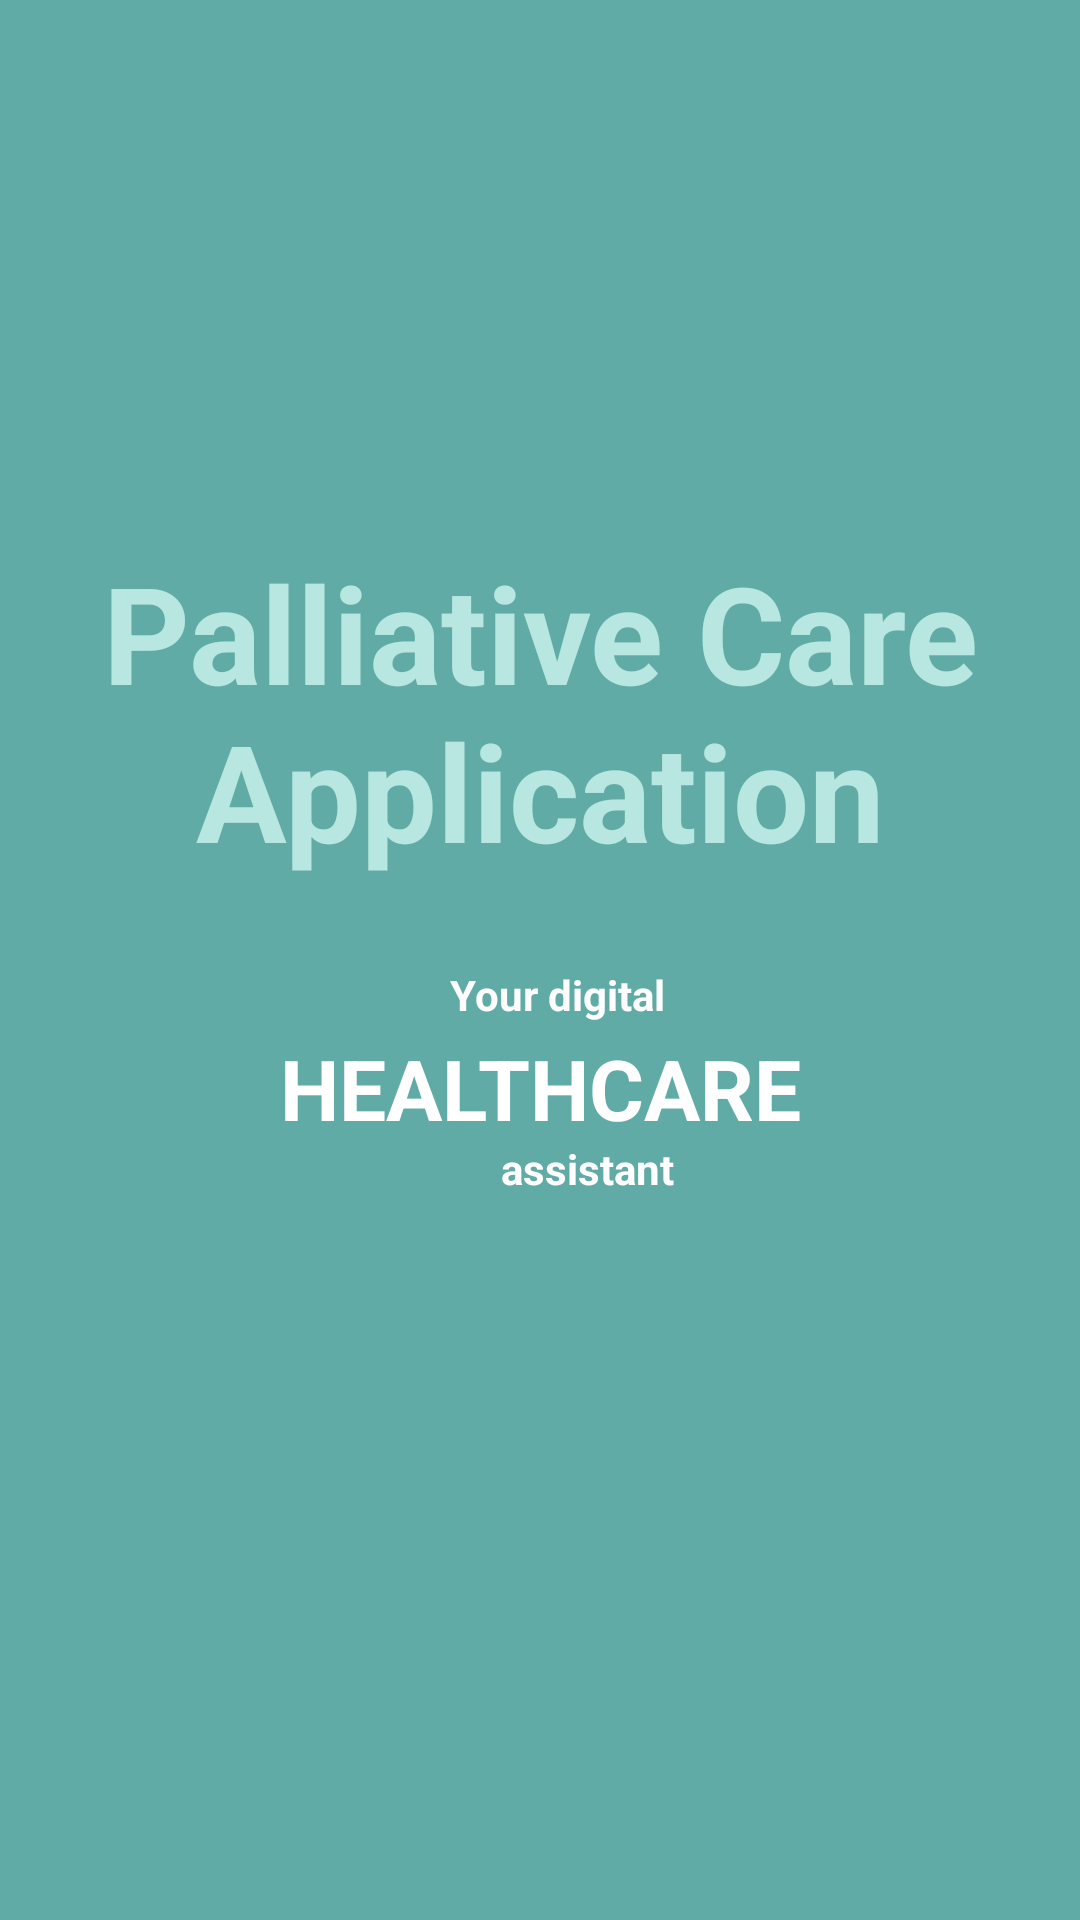

Layout XML and referenced resources for this Android screen:
<!-- AndroidManifest.xml: application theme Theme.AppCompat -->
<!-- res/layout/activity_splach_screen.xml -->
<?xml version="1.0" encoding="utf-8"?>
<androidx.constraintlayout.widget.ConstraintLayout xmlns:android="http://schemas.android.com/apk/res/android"
    xmlns:app="http://schemas.android.com/apk/res-auto"
    xmlns:tools="http://schemas.android.com/tools"
    android:layout_width="match_parent"
    android:layout_height="match_parent"
    android:background="#60ABA5"
    tools:context=".SplachScreen">


    <TextView
        android:id="@+id/textView"
        android:layout_width="305dp"
        android:layout_height="123dp"
        android:layout_marginStart="45dp"
        android:layout_marginEnd="46dp"
        android:gravity="center"
        android:text="Palliative Care Application"
        android:textColor="#B8E6E0"
        android:textSize="45sp"
        android:textStyle="bold"
        app:layout_constraintBottom_toBottomOf="parent"
        app:layout_constraintEnd_toEndOf="parent"
        app:layout_constraintHorizontal_bias="0.485"
        app:layout_constraintStart_toStartOf="parent"
        app:layout_constraintTop_toTopOf="parent"
        app:layout_constraintVertical_bias="0.34" />

    <TextView
        android:id="@+id/multiAutoCompleteTextView2"
        android:layout_width="222dp"
        android:layout_height="39dp"
        android:gravity="center"
        android:text="HEALTHCARE"
        android:textColor="@color/white"
        android:textSize="28dp"
        android:textStyle="bold"
        app:layout_constraintBottom_toBottomOf="parent"
        app:layout_constraintEnd_toEndOf="parent"
        app:layout_constraintStart_toStartOf="parent"
        app:layout_constraintTop_toTopOf="parent"
        app:layout_constraintVertical_bias="0.571" />

    <TextView
        android:id="@+id/multiAutoCompleteTextView3"
        android:layout_width="161dp"
        android:layout_height="38dp"
        android:gravity="center"
        android:text="assistant"
        android:textColor="@color/white"
        android:textSize="14dp"
        android:textStyle="bold"
        app:layout_constraintBottom_toBottomOf="parent"
        app:layout_constraintEnd_toEndOf="parent"
        app:layout_constraintHorizontal_bias="0.58"
        app:layout_constraintStart_toStartOf="parent"
        app:layout_constraintTop_toTopOf="parent"
        app:layout_constraintVertical_bias="0.616" />

    <TextView
        android:id="@+id/multiAutoCompleteTextView"
        android:layout_width="144dp"
        android:layout_height="29dp"
        android:gravity="center"
        android:text="Your digital"
        android:textColor="#FDFDFD"
        android:textSize="14dp"
        android:textStyle="bold"
        app:layout_constraintBottom_toBottomOf="parent"
        app:layout_constraintEnd_toEndOf="parent"
        app:layout_constraintHorizontal_bias="0.526"
        app:layout_constraintStart_toStartOf="parent"
        app:layout_constraintTop_toTopOf="parent"
        app:layout_constraintVertical_bias="0.519" />

    <ProgressBar
        android:id="@+id/progressBar2"
        style="?android:attr/progressBarStyle"
        android:layout_width="81dp"
        android:layout_height="77dp"
        app:layout_constraintBottom_toBottomOf="parent"
        app:layout_constraintEnd_toEndOf="parent"
        app:layout_constraintHorizontal_bias="0.502"
        app:layout_constraintStart_toStartOf="parent"
        app:layout_constraintTop_toTopOf="parent"
        app:layout_constraintVertical_bias="0.813" />

</androidx.constraintlayout.widget.ConstraintLayout>
<!-- resources referenced by this layout -->
<resources>
  <color name="white">#FFFFFFFF</color>
</resources>
